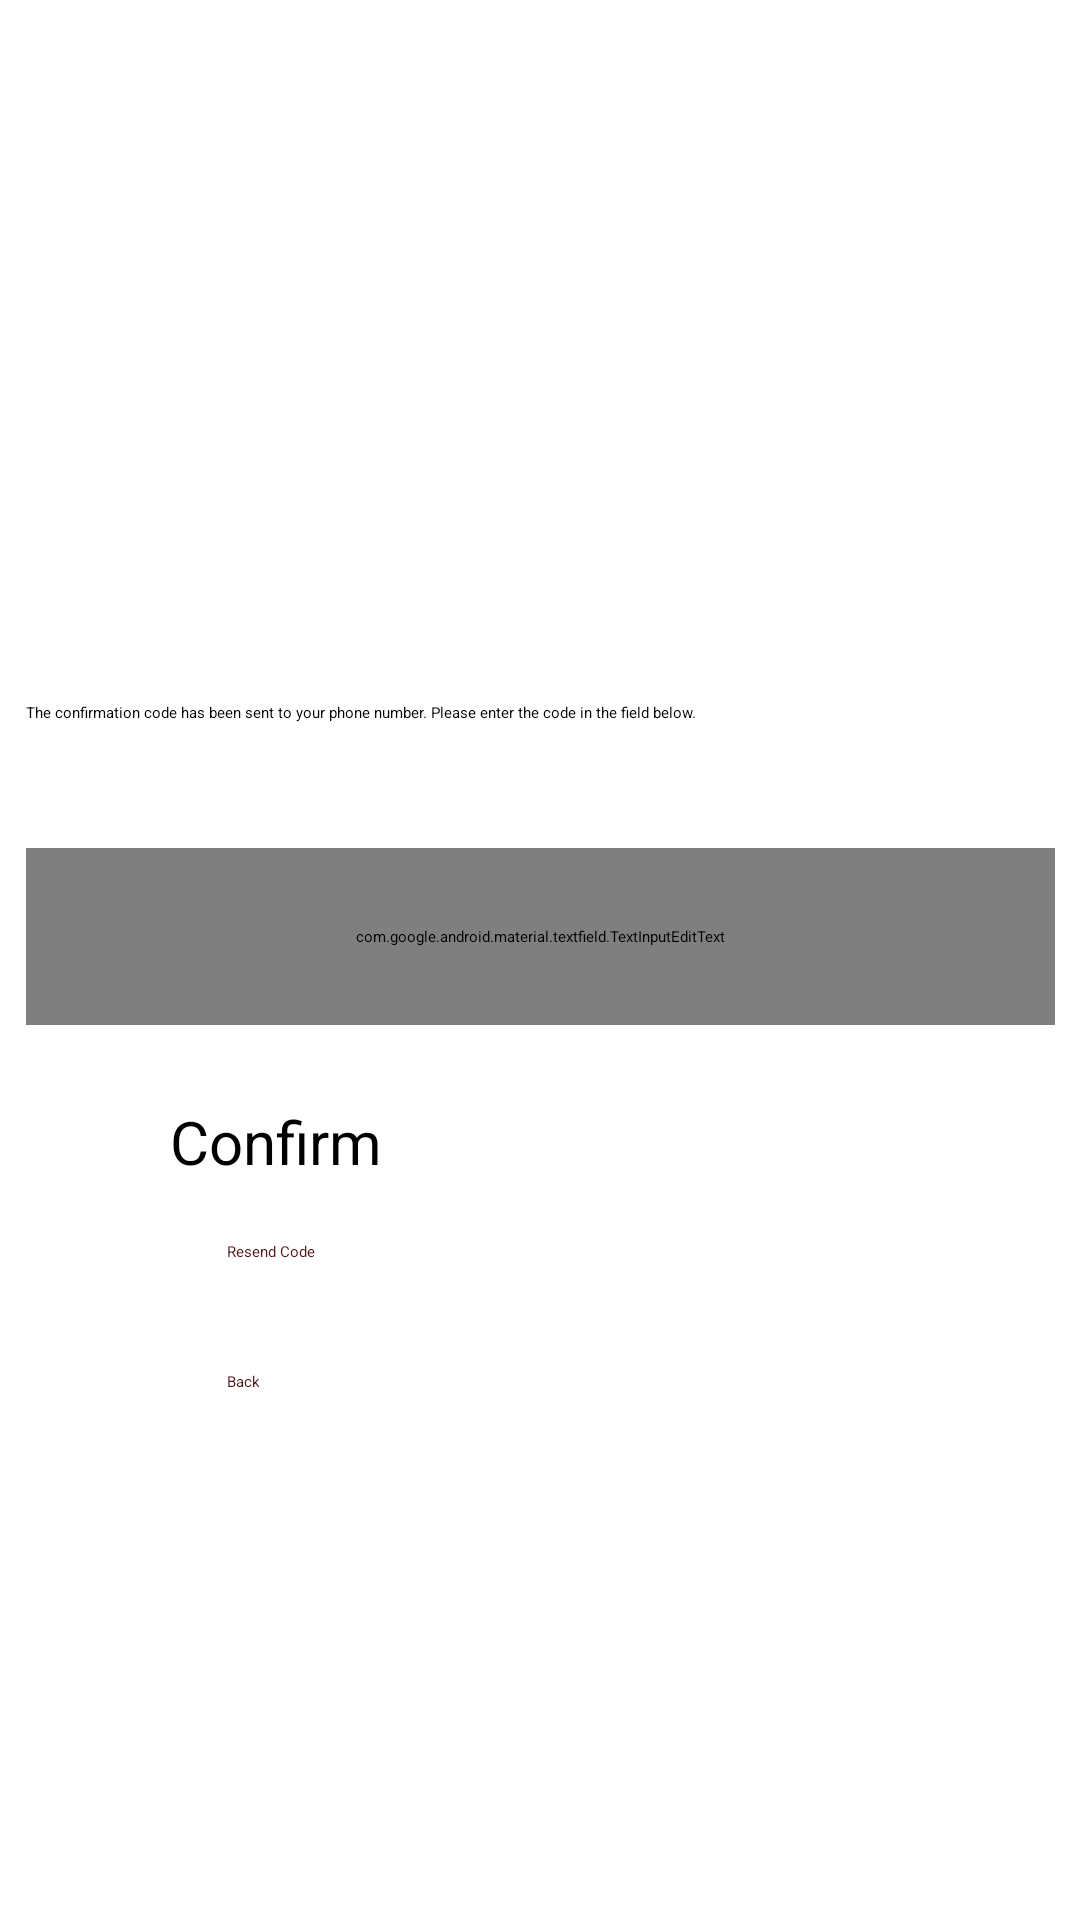

Reconstruct the res/layout file that produces this screen, plus the resources it refers to.
<!-- AndroidManifest.xml: application theme Theme.SmokeMate -->
<!-- res/layout/activity_registration_confirm.xml -->
<?xml version="1.0" encoding="utf-8"?>
<androidx.constraintlayout.widget.ConstraintLayout xmlns:android="http://schemas.android.com/apk/res/android"
    xmlns:app="http://schemas.android.com/apk/res-auto"
    xmlns:tools="http://schemas.android.com/tools"
    android:layout_width="match_parent"
    android:layout_height="match_parent">

    <TextView
        android:id="@+id/errorMessage5"
        android:layout_width="343dp"
        android:layout_height="20dp"
        android:textColor="#A30000"
        android:textSize="12sp"
        app:layout_constraintBottom_toBottomOf="parent"
        app:layout_constraintEnd_toEndOf="parent"
        app:layout_constraintHorizontal_bias="0.514"
        app:layout_constraintStart_toStartOf="parent"
        app:layout_constraintTop_toTopOf="parent"
        app:layout_constraintVertical_bias="0.562" />

    <Button
        android:id="@+id/confirmButton"
        android:layout_width="247dp"
        android:layout_height="63dp"
        android:backgroundTint="#4A1716"
        android:radius="47dp"
        android:text="@string/confirm"
        android:textColorHighlight="#3A1211"
        android:textColorLink="#3A1211"
        android:textSize="20sp"
        app:cornerRadius="47px"
        app:layout_constraintBottom_toBottomOf="parent"
        app:layout_constraintEnd_toEndOf="parent"
        app:layout_constraintStart_toStartOf="parent"
        app:layout_constraintTop_toTopOf="parent"
        app:layout_constraintVertical_bias="0.636" />

    <com.google.android.material.textfield.TextInputEditText
        android:id="@+id/confirmationCodeInput"
        android:layout_width="343dp"
        android:layout_height="59dp"
        android:background="@drawable/textline"
        android:hint="@string/confirmCode"
        app:layout_constraintBottom_toTopOf="@+id/confirmButton"
        app:layout_constraintEnd_toEndOf="parent"
        app:layout_constraintHorizontal_bias="0.507"
        app:layout_constraintStart_toStartOf="parent"
        app:layout_constraintTop_toTopOf="parent"
        app:layout_constraintVertical_bias="0.918" />

    <TextView
        android:id="@+id/confirmationCodeText"
        android:layout_width="343dp"
        android:layout_height="43dp"
        android:text="@string/confirmRegDesc"
        app:layout_constraintBottom_toTopOf="@+id/confirmationCodeInput"
        app:layout_constraintEnd_toEndOf="parent"
        app:layout_constraintStart_toStartOf="parent"
        app:layout_constraintTop_toTopOf="parent"
        app:layout_constraintVertical_bias="0.976" />

    <Button
        android:id="@+id/previousButton2"
        android:layout_width="209dp"
        android:layout_height="60dp"
        android:background="@android:color/transparent"
        android:text="@string/back"
        android:textColor="#4A1716"
        app:layout_constraintBottom_toBottomOf="parent"
        app:layout_constraintEnd_toEndOf="parent"
        app:layout_constraintStart_toStartOf="parent"
        app:layout_constraintTop_toTopOf="parent"
        app:layout_constraintVertical_bias="0.788" />

    <Button
        android:id="@+id/resendCodeButton"
        android:layout_width="209dp"
        android:layout_height="60dp"
        android:background="@android:color/transparent"
        android:text="@string/resendCode"
        android:textColor="#4A1716"
        app:layout_constraintBottom_toBottomOf="parent"
        app:layout_constraintEnd_toEndOf="parent"
        app:layout_constraintStart_toStartOf="parent"
        app:layout_constraintTop_toTopOf="parent"
        app:layout_constraintVertical_bias="0.713" />

</androidx.constraintlayout.widget.ConstraintLayout>
<!-- resources referenced by this layout -->
<resources>
  <!-- drawable textline: png bitmap (drawable, 15142 bytes) -->
  <string name="back">Back</string>
  <string name="confirm">Confirm</string>
  <string name="confirmCode">Confirmation Code</string>
  <string name="confirmRegDesc">The confirmation code has been sent to your phone number. Please enter the code in the field below.\n\n\n\n\n\n\n</string>
  <string name="resendCode">Resend Code</string>
  <style name="Theme.SmokeMate" parent="Base.Theme.SmokeMate" />
  <style name="Base.Theme.SmokeMate" parent="Theme.Material3.DayNight.NoActionBar">
          
          
      </style>
</resources>
